28-way image classification set "patches" from GitHub (AlbertoPresta/Thesis); label vocabulary: Amandinea punctata, Arthonia radiata, Caloplaca cerina, Candelariella reflexa, Candelariella xanthostigma, Chrysothrix candelaris, Diploicia canescens, Flavoparmelia caperata, Gyalolechia flavorubescens, Hyperphyscia adglutinata, Lecanora argentata, Lecanora carpinea, Lecanora chlarotera, Lecidella elaeochroma, Melanelixia glabratula, Parmotrema chinense, Pertusaria amara, Pertusaria pertusa, Phaeophyscia orbicularis, Physcia biziana, Physconia grisea, Punctelia subrudecta, Ramalina farinacea, Ramalina fastigiata, Xanthomendoza fallax, Xanthomendoza fulva, flavoparmenia soredians, rinodina sophonens.

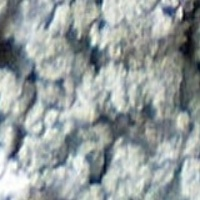
Label: Punctelia subrudecta

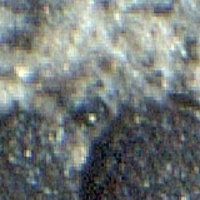
Label: Amandinea punctata

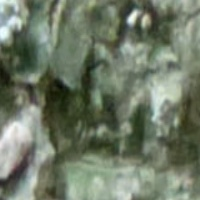
Label: Pertusaria amara

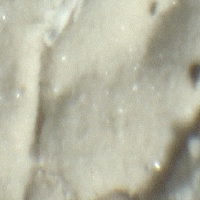
Label: Diploicia canescens

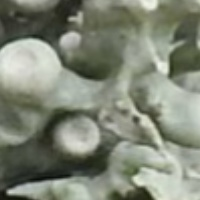
Label: Ramalina fastigiata

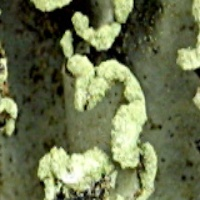
Label: Parmotrema chinense
